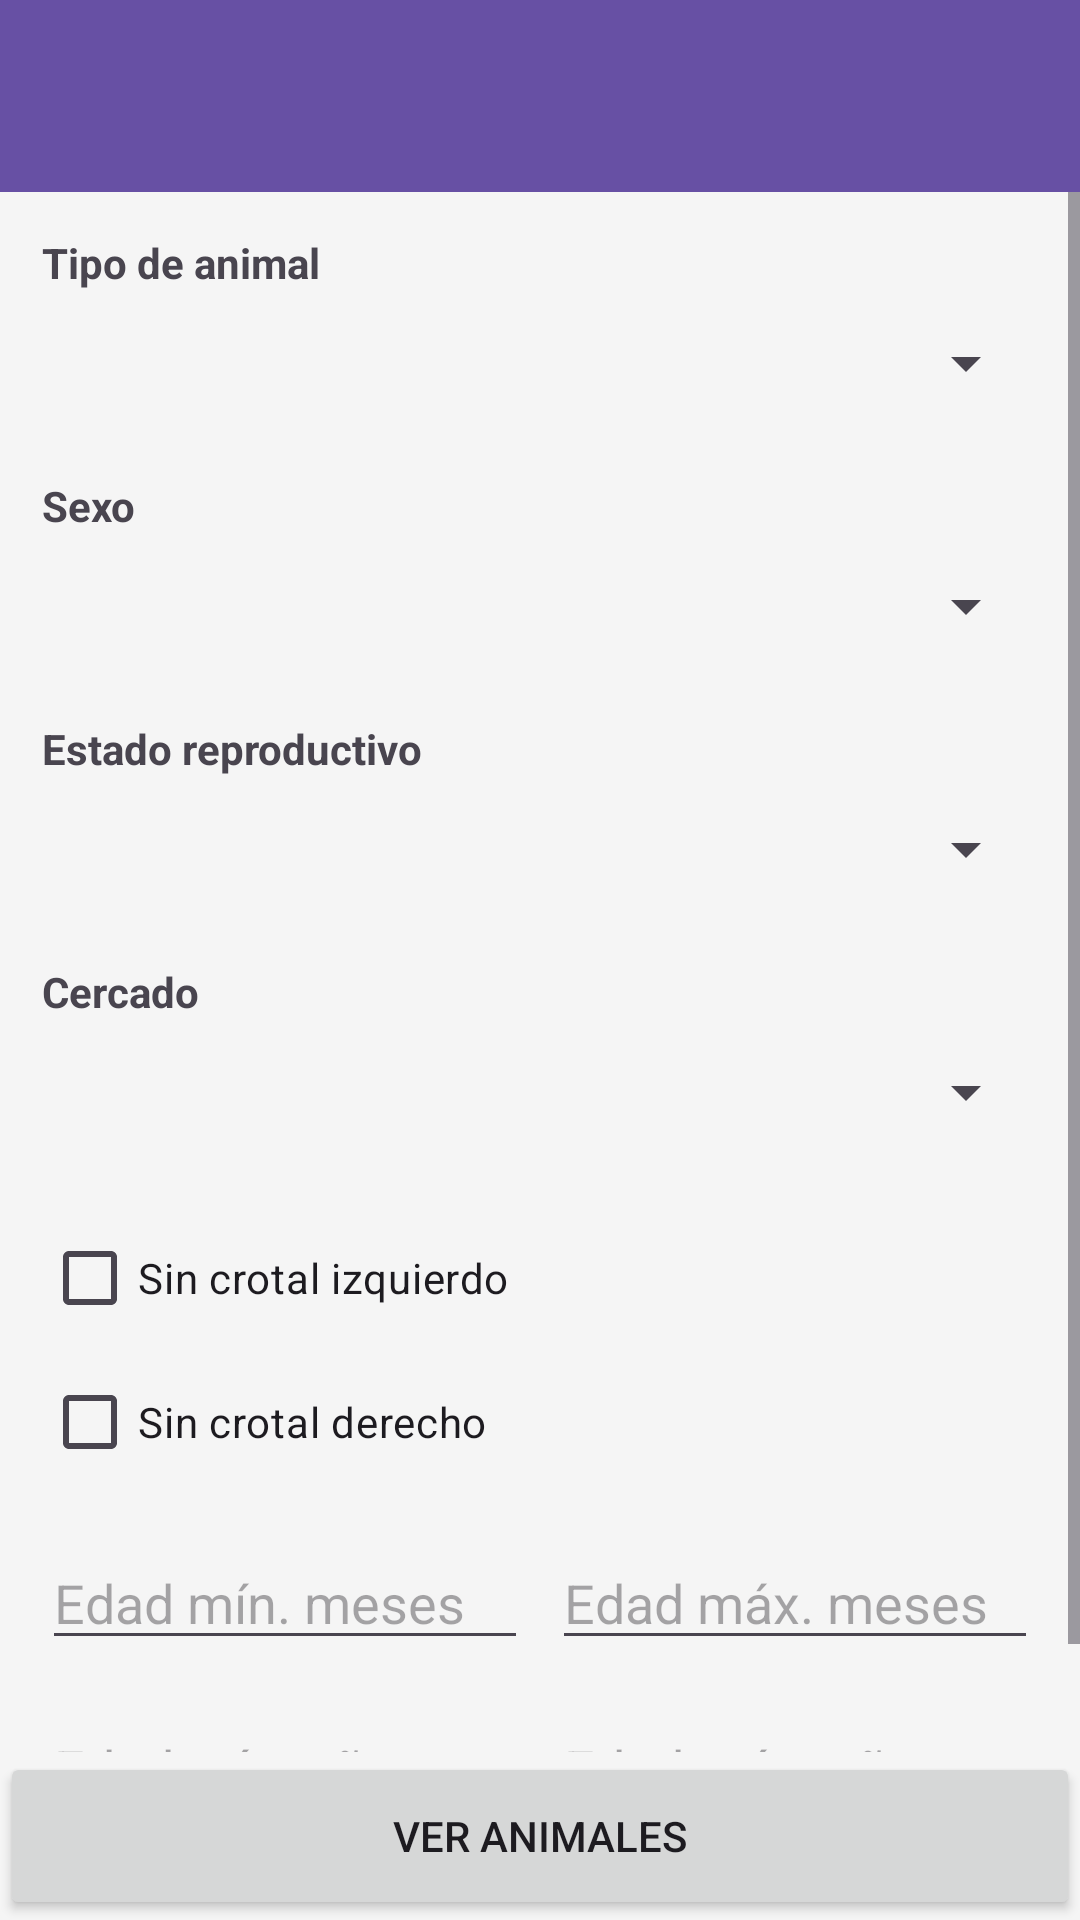

This screen was rendered from an Android layout file. Write that file and the resources it references.
<!-- AndroidManifest.xml: application theme Theme.VacasYMas -->
<!-- res/layout/activity_filtro_animales.xml -->
<?xml version="1.0" encoding="utf-8"?>
<LinearLayout xmlns:android="http://schemas.android.com/apk/res/android"
    xmlns:app="http://schemas.android.com/apk/res-auto"
    android:layout_width="match_parent"
    android:layout_height="match_parent"
    android:orientation="vertical"
    android:background="#F5F5F5">

    <com.google.android.material.appbar.MaterialToolbar
        android:id="@+id/toolbarFiltros"
        android:layout_width="match_parent"
        android:layout_height="?attr/actionBarSize"
        android:background="#6750A4"
        android:title="Filtrar animales"
        android:titleTextColor="@android:color/white"
        app:navigationIcon="@drawable/ic_arrow_back" />

    <ScrollView
        android:layout_width="match_parent"
        android:layout_height="0dp"
        android:layout_weight="1">

        <LinearLayout
            android:layout_width="match_parent"
            android:layout_height="wrap_content"
            android:orientation="vertical"
            android:padding="14dp">

            <TextView
                android:layout_width="wrap_content"
                android:layout_height="wrap_content"
                android:text="Tipo de animal"
                android:textStyle="bold" />

            <Spinner
                android:id="@+id/spinnerTipoAnimal"
                android:layout_width="match_parent"
                android:layout_height="48dp" />

            <TextView
                android:layout_width="wrap_content"
                android:layout_height="wrap_content"
                android:text="Sexo"
                android:textStyle="bold"
                android:layout_marginTop="14dp" />

            <Spinner
                android:id="@+id/spinnerSexo"
                android:layout_width="match_parent"
                android:layout_height="48dp" />

            <TextView
                android:layout_width="wrap_content"
                android:layout_height="wrap_content"
                android:text="Estado reproductivo"
                android:textStyle="bold"
                android:layout_marginTop="14dp" />

            <Spinner
                android:id="@+id/spinnerEstadoReproductivo"
                android:layout_width="match_parent"
                android:layout_height="48dp" />

            <TextView
                android:layout_width="wrap_content"
                android:layout_height="wrap_content"
                android:text="Cercado"
                android:textStyle="bold"
                android:layout_marginTop="14dp" />

            <Spinner
                android:id="@+id/spinnerCercado"
                android:layout_width="match_parent"
                android:layout_height="48dp" />

            <CheckBox
                android:id="@+id/checkSinCrotalIzquierdo"
                android:layout_width="match_parent"
                android:layout_height="wrap_content"
                android:text="Sin crotal izquierdo"
                android:layout_marginTop="14dp" />

            <CheckBox
                android:id="@+id/checkSinCrotalDerecho"
                android:layout_width="match_parent"
                android:layout_height="wrap_content"
                android:text="Sin crotal derecho" />

            <LinearLayout
                android:layout_width="match_parent"
                android:layout_height="wrap_content"
                android:orientation="horizontal"
                android:layout_marginTop="14dp">

                <EditText
                    android:id="@+id/etEdadMinima"
                    android:layout_width="0dp"
                    android:layout_height="wrap_content"
                    android:layout_weight="1"
                    android:hint="Edad mín. meses"
                    android:inputType="number" />

                <EditText
                    android:id="@+id/etEdadMaxima"
                    android:layout_width="0dp"
                    android:layout_height="wrap_content"
                    android:layout_weight="1"
                    android:layout_marginStart="8dp"
                    android:hint="Edad máx. meses"
                    android:inputType="number" />

            </LinearLayout>

            <LinearLayout
                android:layout_width="match_parent"
                android:layout_height="wrap_content"
                android:orientation="horizontal"
                android:layout_marginTop="14dp">

                <EditText
                    android:id="@+id/etEdadMinimaAnios"
                    android:layout_width="0dp"
                    android:layout_height="wrap_content"
                    android:layout_weight="1"
                    android:hint="Edad mín. años"
                    android:inputType="number" />

                <EditText
                    android:id="@+id/etEdadMaximaAnios"
                    android:layout_width="0dp"
                    android:layout_height="wrap_content"
                    android:layout_weight="1"
                    android:layout_marginStart="8dp"
                    android:hint="Edad máx. años"
                    android:inputType="number" />

            </LinearLayout>

        </LinearLayout>

    </ScrollView>

    <Button
        android:id="@+id/btnVerAnimales"
        android:layout_width="match_parent"
        android:layout_height="56dp"
        android:text="Ver animales" />

</LinearLayout>
<!-- resources referenced by this layout -->
<resources>
  <style name="Theme.VacasYMas" parent="Base.Theme.VacasYMas" />
  <style name="Base.Theme.VacasYMas" parent="Theme.Material3.DayNight.NoActionBar">
          
          
      </style>
</resources>
